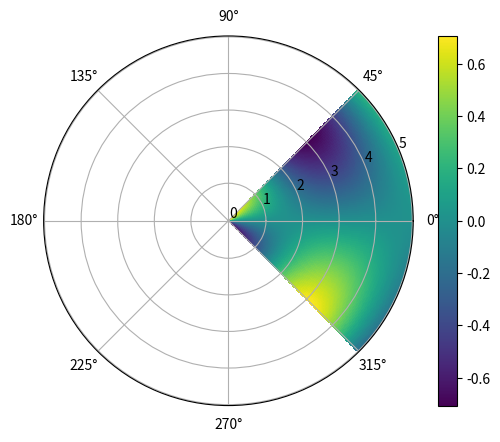

This chart was generated by the following Python code:
import matplotlib.pyplot as plt
import numpy as np
import time
import json

# Buat data
start_th = -(1/4)*np.pi
stop_th = (1/4)*np.pi
theta = np.linspace(start_th, stop_th, 100)
r = np.linspace(0, 5, 100)
theta, r = np.meshgrid(theta, r)

# Hitung nilai z (misalnya, fungsi sinus)
z = np.sin(theta) * np.cos(r)


print("shape z : ",end="")
print(np.shape(z))

# Buat plot polar dengan mesh
fig, ax = plt.subplots(subplot_kw={'projection': 'polar'})
plt.pcolormesh(theta, r, z)
plt.colorbar()
plt.show()



# while(plt.fignum_exists(fig.number)):
#     print("Running")
#     time.sleep(3)